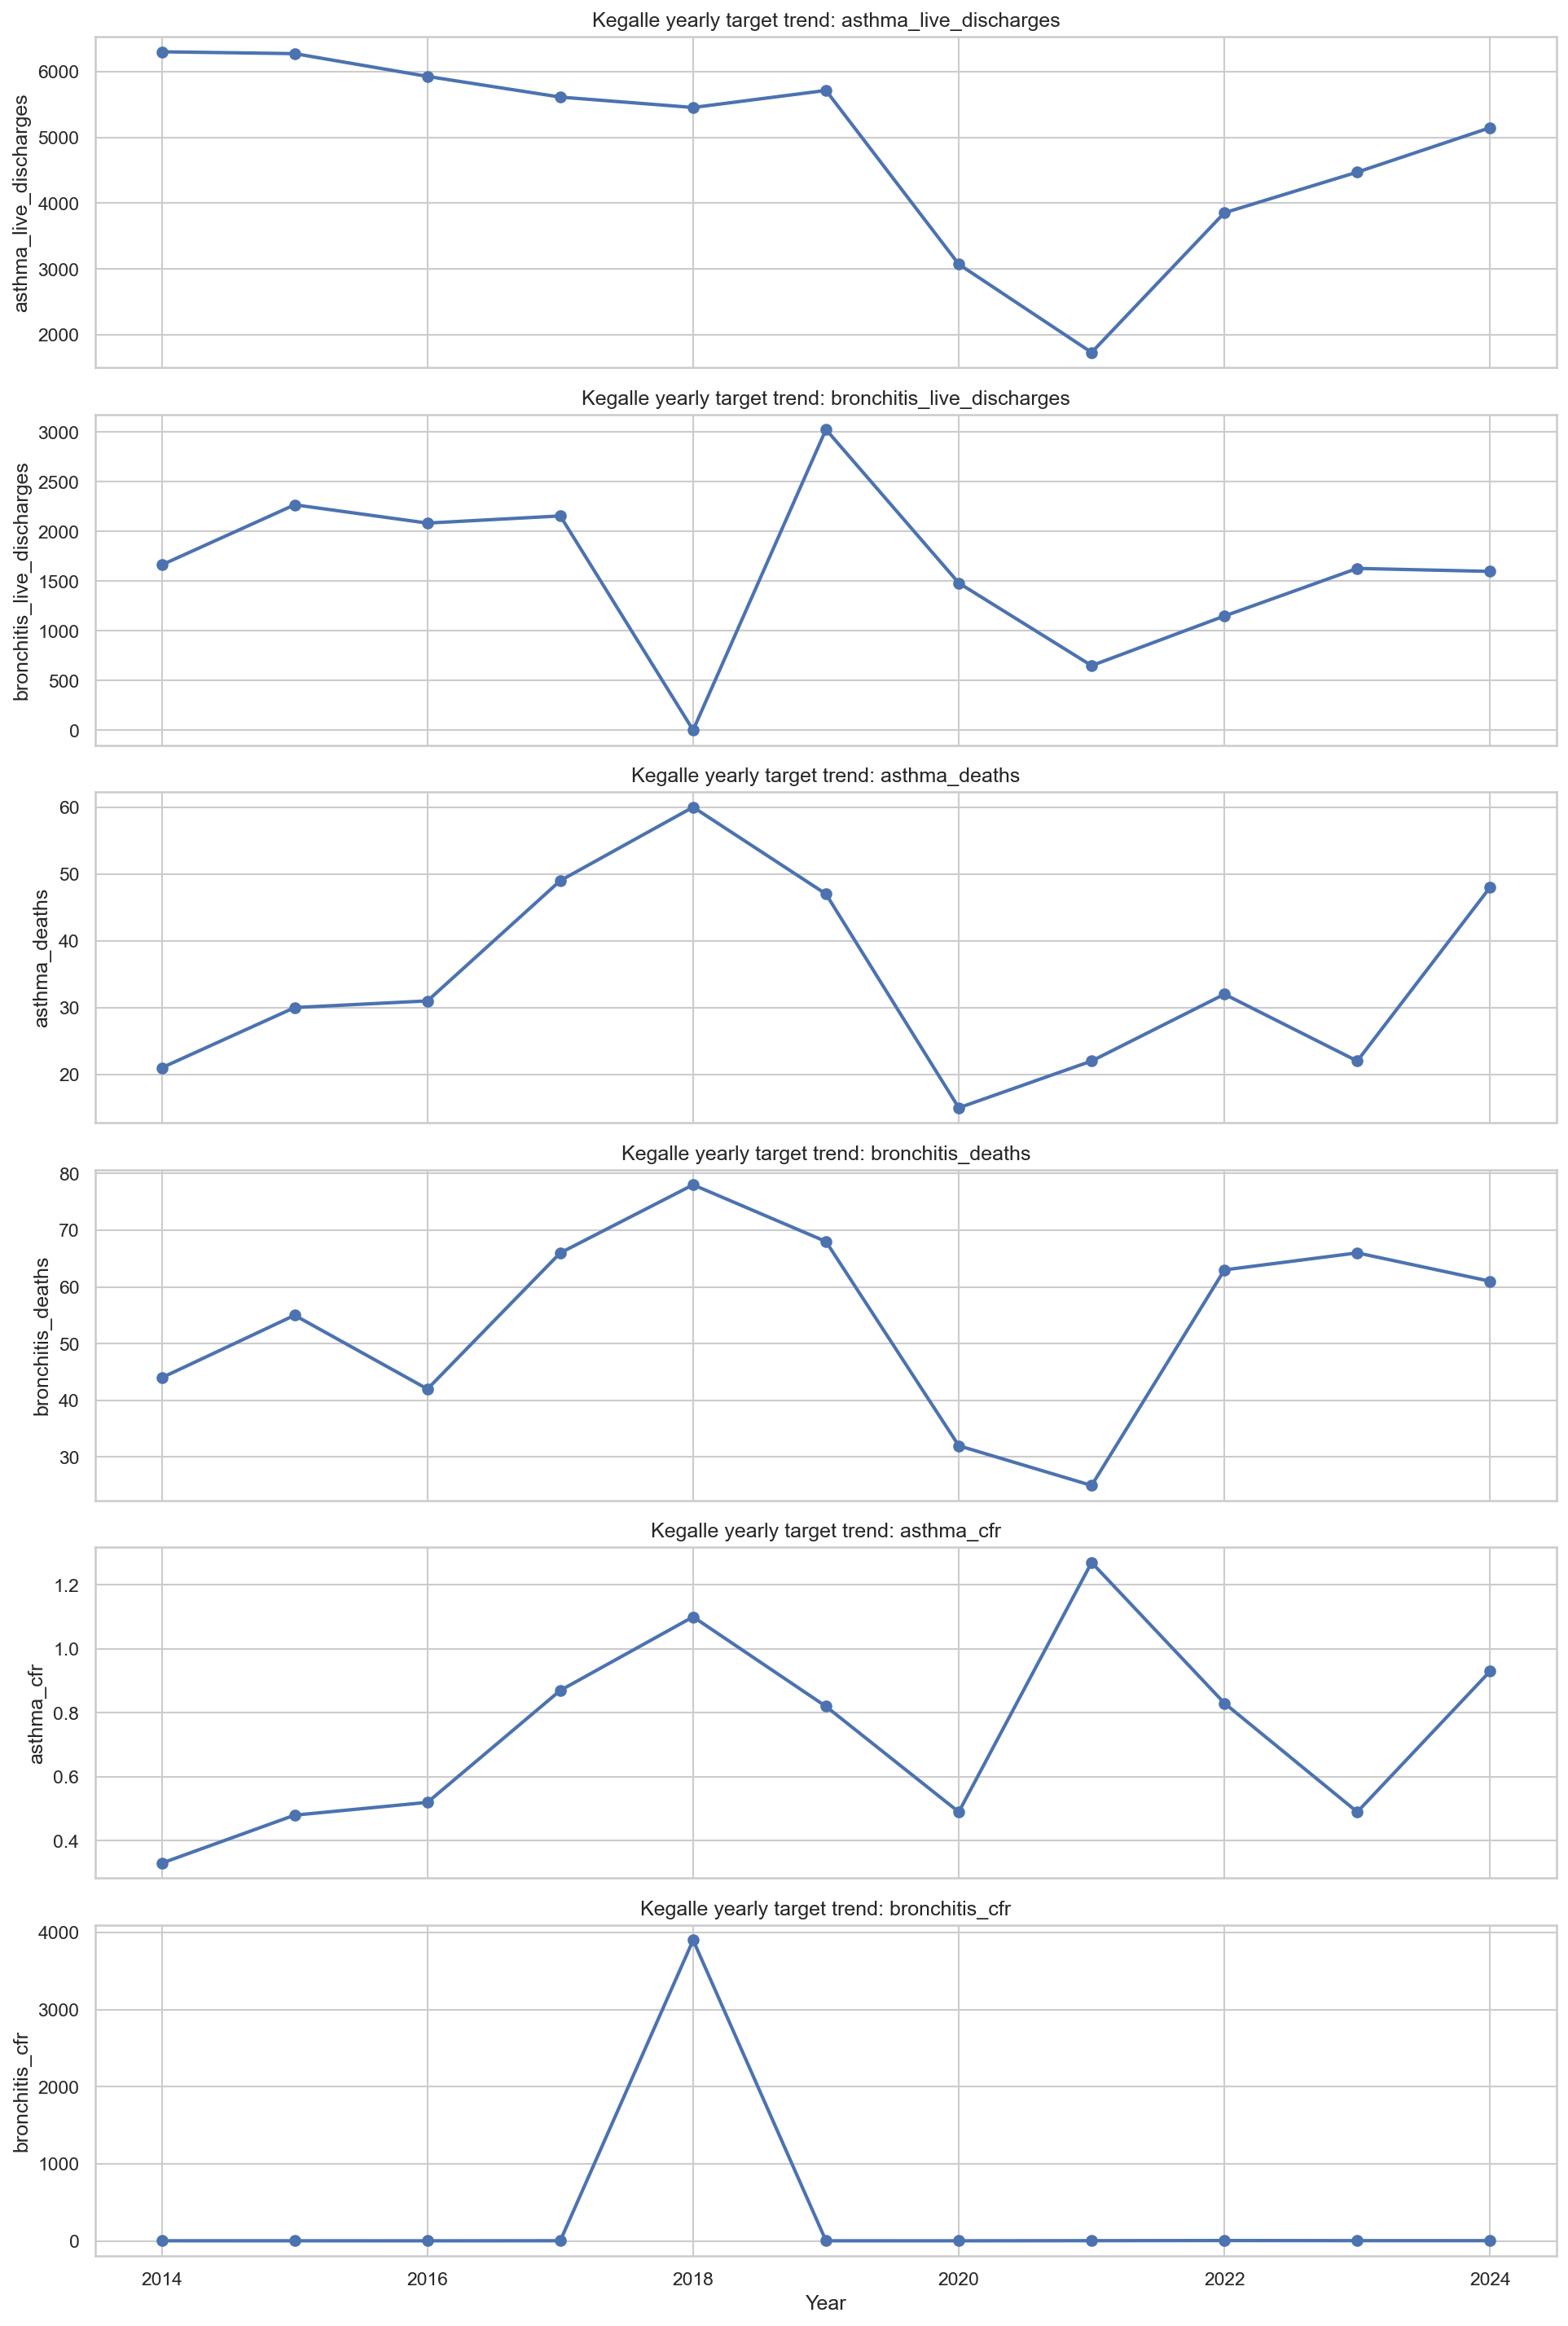

The file beside this chart, header and first rows:
year, asthma_live_discharges, bronchitis_live_discharges, asthma_deaths, bronchitis_deaths, asthma_cfr, bronchitis_cfr
2014, 6300, 1665, 21.0, 44.0, 0.33, 2.64
2015, 6272, 2269, 30.0, 55.0, 0.48, 2.42
2016, 5926, 2085, 31.0, 42.0, 0.52, 2.01
2017, 5612, 2157, 49.0, 66.0, 0.87, 3.06
2018, 5454, 2.0, 60.0, 78.0, 1.1, 3900
2019, 5713, 3027, 47.0, 68.0, 0.82, 2.25
2020, 3073, 1482, 15.0, 32.0, 0.49, 2.16
2021, 1733, 651.0, 22.0, 25.0, 1.27, 3.84
2022, 3855, 1150, 32.0, 63.0, 0.83, 5.48
2023, 4472, 1629, 22.0, 66.0, 0.49, 4.05
2024, 5147, 1599, 48.0, 61.0, 0.93, 3.81
